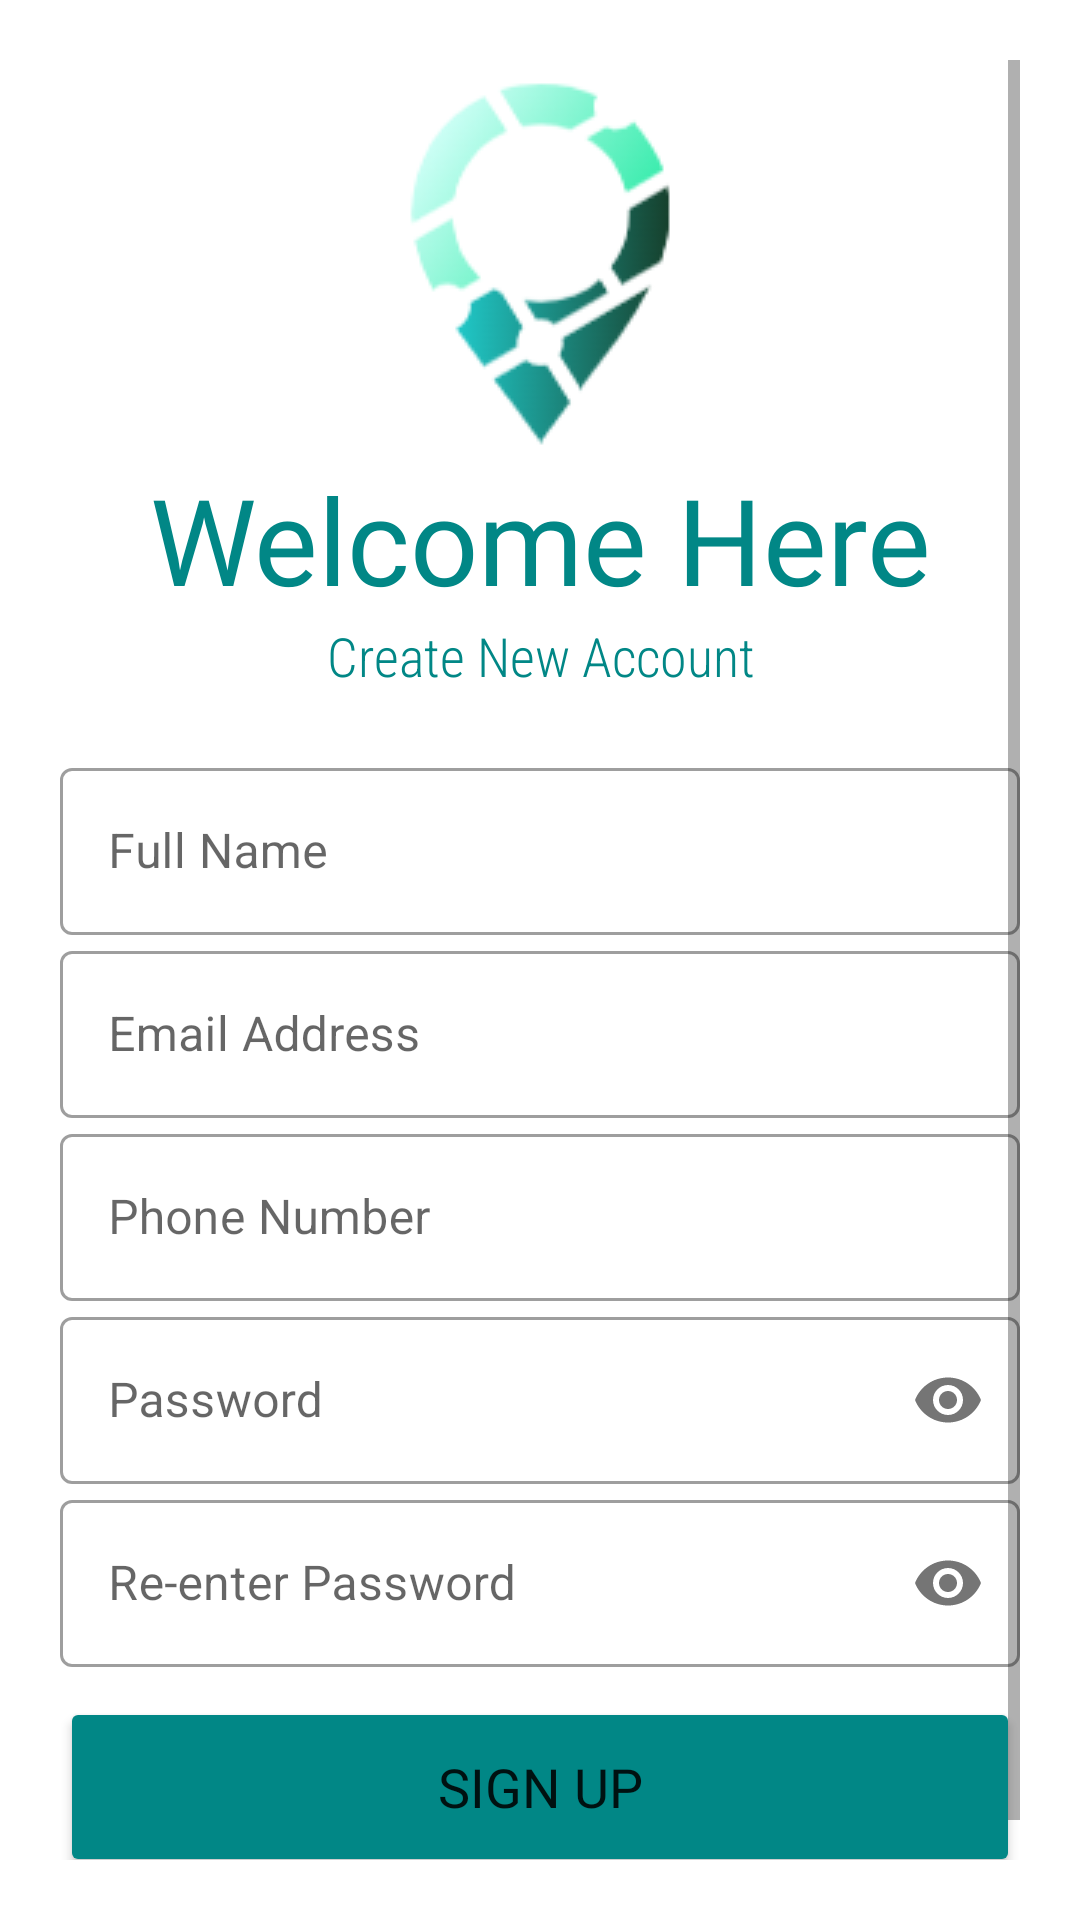

Produce the Android XML layout that renders to this screen, including the resource entries it uses.
<!-- AndroidManifest.xml: application theme Theme.LatLong -->
<!-- res/layout/activity_registration.xml -->
<?xml version="1.0" encoding="utf-8"?>
<ScrollView xmlns:android="http://schemas.android.com/apk/res/android"
    xmlns:app="http://schemas.android.com/apk/res-auto"
    xmlns:tools="http://schemas.android.com/tools"
    android:layout_width="match_parent"
    android:layout_height="match_parent"
    android:padding="20dp"
    tools:context=".activities.MainActivity">

    <LinearLayout
        android:layout_width="match_parent"
        android:layout_height="match_parent"
        android:background="#ffffff"
        android:gravity="center"
        android:orientation="vertical">

        <ImageView
            android:id="@+id/imageView"
            android:layout_width="wrap_content"
            android:layout_height="wrap_content"
            android:contentDescription="@string/appicon"
            android:transitionName="logo_image"
            app:srcCompat="@drawable/logo_image" />

        <TextView
            android:id="@+id/textSignupLogin"
            android:layout_width="match_parent"
            android:layout_height="wrap_content"
            android:fontFamily="@font/black_regular"
            android:gravity="center"
            android:text="Welcome Here"
            android:textColor="@color/teal_700"
            android:textSize="40sp"
            android:transitionName="logo_text" />


        <TextView
            android:id="@+id/subtextLogoSignup"
            android:layout_width="match_parent"
            android:layout_height="wrap_content"
            android:layout_marginBottom="20dp"
            android:fontFamily="sans-serif-condensed-light"
            android:gravity="center"
            android:text="Create New Account"
            android:textColor="@color/teal_700"
            android:textSize="18sp"
            android:transitionName="logo_desc" />

        <LinearLayout
            android:layout_width="match_parent"
            android:layout_height="wrap_content"
            android:layout_marginBottom="10dp"
            android:orientation="vertical">

            <com.google.android.material.textfield.TextInputLayout
                android:id="@+id/editName"
                style="@style/Widget.MaterialComponents.TextInputLayout.OutlinedBox"
                android:layout_width="match_parent"
                android:layout_height="wrap_content"
                android:hint="Full Name"
                android:transitionName="email_tran">

                <com.google.android.material.textfield.TextInputEditText
                    android:id="@+id/editNames"
                    android:layout_width="match_parent"
                    android:layout_height="wrap_content"
                    android:inputType="text|textCapWords" />
            </com.google.android.material.textfield.TextInputLayout>

            <com.google.android.material.textfield.TextInputLayout
                android:id="@+id/editEmailAddress"
                style="@style/Widget.MaterialComponents.TextInputLayout.OutlinedBox"
                android:layout_width="match_parent"
                android:layout_height="wrap_content"
                android:hint="Email Address"
                android:transitionName="email_tran">

                <com.google.android.material.textfield.TextInputEditText
                    android:id="@+id/editEmails"
                    android:layout_width="match_parent"
                    android:layout_height="wrap_content" />
            </com.google.android.material.textfield.TextInputLayout>

            <com.google.android.material.textfield.TextInputLayout
                android:id="@+id/editPhoneNo"
                app:prefixText="+92"
                style="@style/Widget.MaterialComponents.TextInputLayout.OutlinedBox"
                android:layout_width="match_parent"
                android:layout_height="wrap_content"
                android:hint="Phone Number"
                android:transitionName="email_tran">

                <com.google.android.material.textfield.TextInputEditText
                    android:id="@+id/editPhoneNos"
                    android:layout_width="match_parent"
                    android:ems="10"
                    android:maxLength="10"
                    android:text=""
                    android:layout_height="wrap_content"
                    android:inputType="phone" />
            </com.google.android.material.textfield.TextInputLayout>

            <com.google.android.material.textfield.TextInputLayout
                android:id="@+id/editPassword"
                style="@style/Widget.MaterialComponents.TextInputLayout.OutlinedBox"
                android:layout_width="match_parent"
                android:layout_height="wrap_content"
                android:hint="Password"
                android:transitionName="password_tran"
                app:passwordToggleEnabled="true"
                >

                <com.google.android.material.textfield.TextInputEditText
                    android:id="@+id/editPasswords"
                    android:layout_width="match_parent"
                    android:layout_height="wrap_content"
                    android:inputType="textPassword" />
            </com.google.android.material.textfield.TextInputLayout>

            <com.google.android.material.textfield.TextInputLayout
                android:id="@+id/editRePassword"
                style="@style/Widget.MaterialComponents.TextInputLayout.OutlinedBox"
                android:layout_width="match_parent"
                android:layout_height="wrap_content"
                android:hint="Re-enter Password"
                android:transitionName="password_tran"
                app:passwordToggleEnabled="true">

                <com.google.android.material.textfield.TextInputEditText
                    android:id="@+id/editRePasswords"
                    android:layout_width="match_parent"
                    android:layout_height="wrap_content"
                    android:inputType="textPassword" />
            </com.google.android.material.textfield.TextInputLayout>
        </LinearLayout>

        <Button
            android:id="@+id/signUpBtn"
            android:layout_width="match_parent"
            android:layout_height="60dp"
            android:backgroundTint="@color/teal_700"
            android:elevation="3dp"
            android:fontFamily="@font/mitr_medium"
            android:text="@string/sign_up"
            android:textSize="18sp"
            android:transitionName="button_tran" />

        <TextView
            android:id="@+id/alreadyCreatedAccount"
            android:layout_width="match_parent"
            android:layout_height="wrap_content"
            android:layout_marginTop="10dp"
            android:fontFamily="sans-serif-condensed-medium"
            android:gravity="center"
            android:text="@string/already_have_an_account_click_here"
            android:textColor="@color/black"
            android:textSize="14sp"
            android:transitionName="text_tran" />

        <ProgressBar
            android:id="@+id/progressBarRegister"
            style="?android:attr/progressBarStyle"
            android:layout_width="match_parent"
            android:layout_height="wrap_content"
            android:visibility="gone" />
    </LinearLayout>
</ScrollView>
<!-- resources referenced by this layout -->
<resources>
  <color name="black">#FF000000</color>
  <color name="teal_700">#FF018786</color>
  <!-- drawable logo_image: png bitmap (drawable, 10021 bytes) -->
  <string name="already_have_an_account_click_here">Already have an Account? Click Here!</string>
  <string name="appicon">AppIcon</string>
  <string name="sign_up">Sign Up</string>
  <style name="Theme.LatLong" parent="Theme.MaterialComponents.DayNight.NoActionBar">
          
          <item name="colorPrimary">@color/teal_700</item>
          <item name="colorPrimaryVariant">@color/teal_700</item>
          <item name="colorOnPrimary">@color/white</item>
          
          <item name="colorSecondary">@color/teal_700</item>
          <item name="colorSecondaryVariant">@color/teal_700</item>
          <item name="colorOnSecondary">@color/black</item>
          
          <item name="android:statusBarColor" tools:targetApi="l">?attr/colorPrimaryVariant</item>
          
      </style>
  <color name="white">#FFFFFFFF</color>
</resources>
